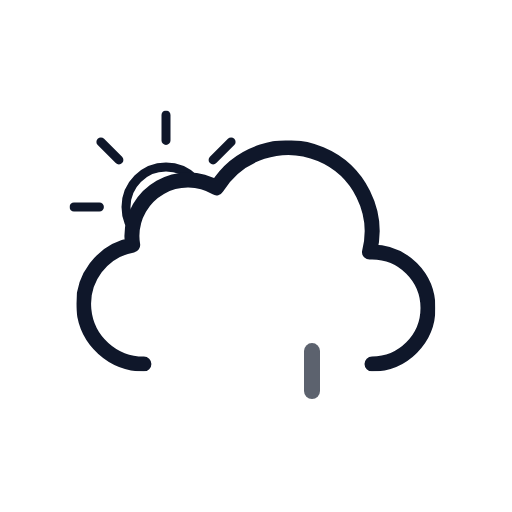
t = 0.00 s
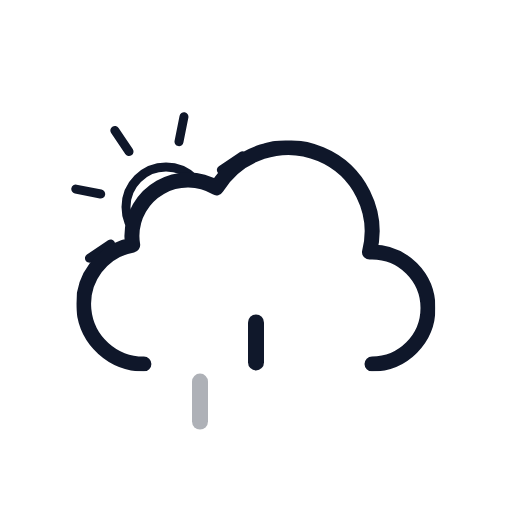
t = 1.50 s
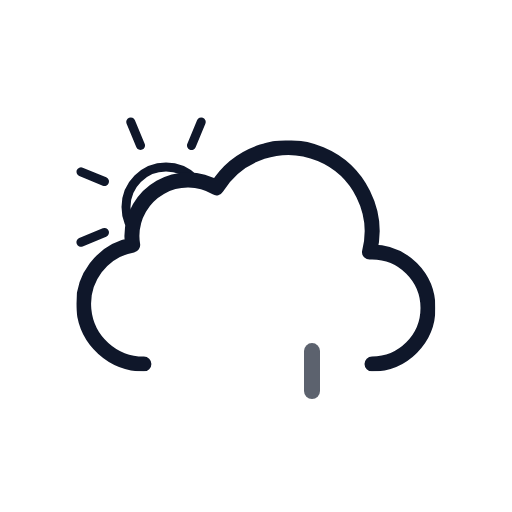
t = 3.00 s
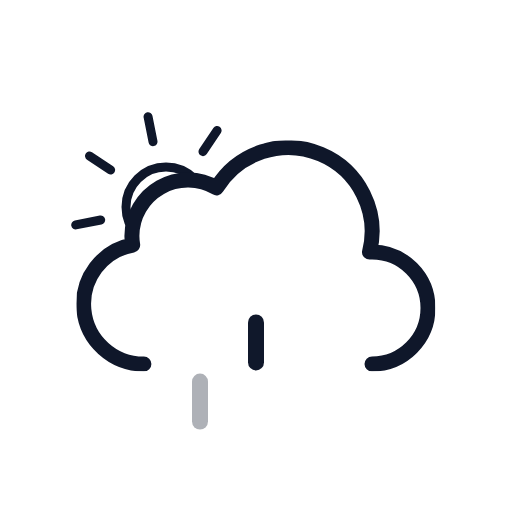
t = 4.50 s

The animated SVG that drew these frames (rendered in a browser with its animation timeline set to each time). Animation: 7 SMIL elements (animate=3,animateTransform=4); one cycle of 6.00 s, repeats indefinitely.

<svg
  xmlns="http://www.w3.org/2000/svg"
  xmlns:xlink="http://www.w3.org/1999/xlink"
  viewBox="0 0 512 512"
>
  <defs>
    <symbol id="c" viewBox="0 0 193 193">
      <circle
        cx="96.5"
        cy="96.5"
        r="40"
        fill="none"
        stroke="#0F172A"
        stroke-miterlimit="10"
        stroke-width="9"
      />
      <path
        fill="none"
        stroke="#0F172A"
        stroke-linecap="round"
        stroke-miterlimit="10"
        stroke-width="9"
        d="M96.5 29.9V4.5m0 184v-25.4m47.1-113.7 18-18M31.4 161.6l18-18m0-94.2-18-18m130.2 130.2-18-18M4.5 96.5h25.4m158.6 0h-25.4"
      >
        <animateTransform
          additive="sum"
          attributeName="transform"
          dur="6s"
          repeatCount="indefinite"
          type="rotate"
          values="0 96.5 96.5; 45 96.5 96.5"
        />
      </path>
    </symbol>
    <symbol id="d" viewBox="0 0 359 231">
      <path
        fill="none"
        stroke="#0F172A"
        stroke-linecap="round"
        stroke-linejoin="round"
        stroke-width="15"
        d="M295.5 223.5a56 56 0 000-112l-2.5.1a83.9 83.9 0 00-153-64.2 56 56 0 00-84.6 48.1 56.6 56.6 0 00.8 9 60 60 0 0011.2 119"
      />
    </symbol>
    <symbol id="b" viewBox="0 0 435.5 371.5">
      <g clip-path="url(#a)">
        <use
          xlink:href="#c"
          width="193"
          height="193"
          transform="translate(69.5 110.5)"
        />
      </g>
      <use
        xlink:href="#d"
        width="359"
        height="231"
        transform="translate(76.5 140.5)"
      />
    </symbol>
    <symbol id="e" overflow="visible" viewBox="0 0 128 56">
      <path
        fill="#0F172A"
        d="M8 56a8 8 0 01-8-8V8a8 8 0 0116 0v40a8 8 0 01-8 8Z"
        opacity="0"
      >
        <animateTransform
          id="x1"
          additive="sum"
          attributeName="transform"
          begin="0s; x1.end+.33s"
          dur=".67s"
          type="translate"
          values="0 -60; 0 60"
        />
        <animate
          id="y1"
          attributeName="opacity"
          begin="0s; y1.end+.33s"
          dur=".67s"
          keyTimes="0; .25; 1"
          values="0; 1; 0"
        />
      </path>
      <path
        fill="#0F172A"
        d="M64 56a8 8 0 01-8-8V8a8 8 0 0116 0v40a8 8 0 01-8 8Z"
        opacity="0"
      >
        <animateTransform
          id="x2"
          additive="sum"
          attributeName="transform"
          begin=".33s; x2.end+.33s"
          dur=".67s"
          type="translate"
          values="0 -60; 0 60"
        />
        <animate
          id="y2"
          attributeName="opacity"
          begin=".33s; y2.end+.33s"
          dur=".67s"
          keyTimes="0; .25; 1"
          values="0; 1; 0"
        />
      </path>
      <path
        fill="#0F172A"
        d="M120 56a8 8 0 01-8-8V8a8 8 0 0116 0v40a8 8 0 01-8 8Z"
        opacity="0"
      >
        <animateTransform
          id="x3"
          additive="sum"
          attributeName="transform"
          begin="-.33s; x3.end+.33s"
          dur=".67s"
          type="translate"
          values="0 -60; 0 60"
        />
        <animate
          id="y3"
          attributeName="opacity"
          begin="-.33s; y3.end+.33s"
          dur=".67s"
          keyTimes="0; .25; 1"
          values="0; 1; 0"
        />
      </path>
    </symbol>
    <clipPath id="a">
      <path
        fill="none"
        d="M288 148a83.8 83.8 0 00-71.4 40 56 56 0 00-84.6 48 56.6 56.6 0 00.8 9A60 60 0 0084 304H0V0h288Z"
      />
    </clipPath>
  </defs>
  <use xlink:href="#b" width="435.5" height="371.5" />
  <use xlink:href="#e" width="128" height="56" transform="translate(192 344)" />
</svg>
